Dataset: diagram_dataset (GitHub, BSSE23095/blv-elearning). Classes: anatomical diagram, bar chart, circuit diagram, flowchart, geometric diagram, line chart, pie chart.

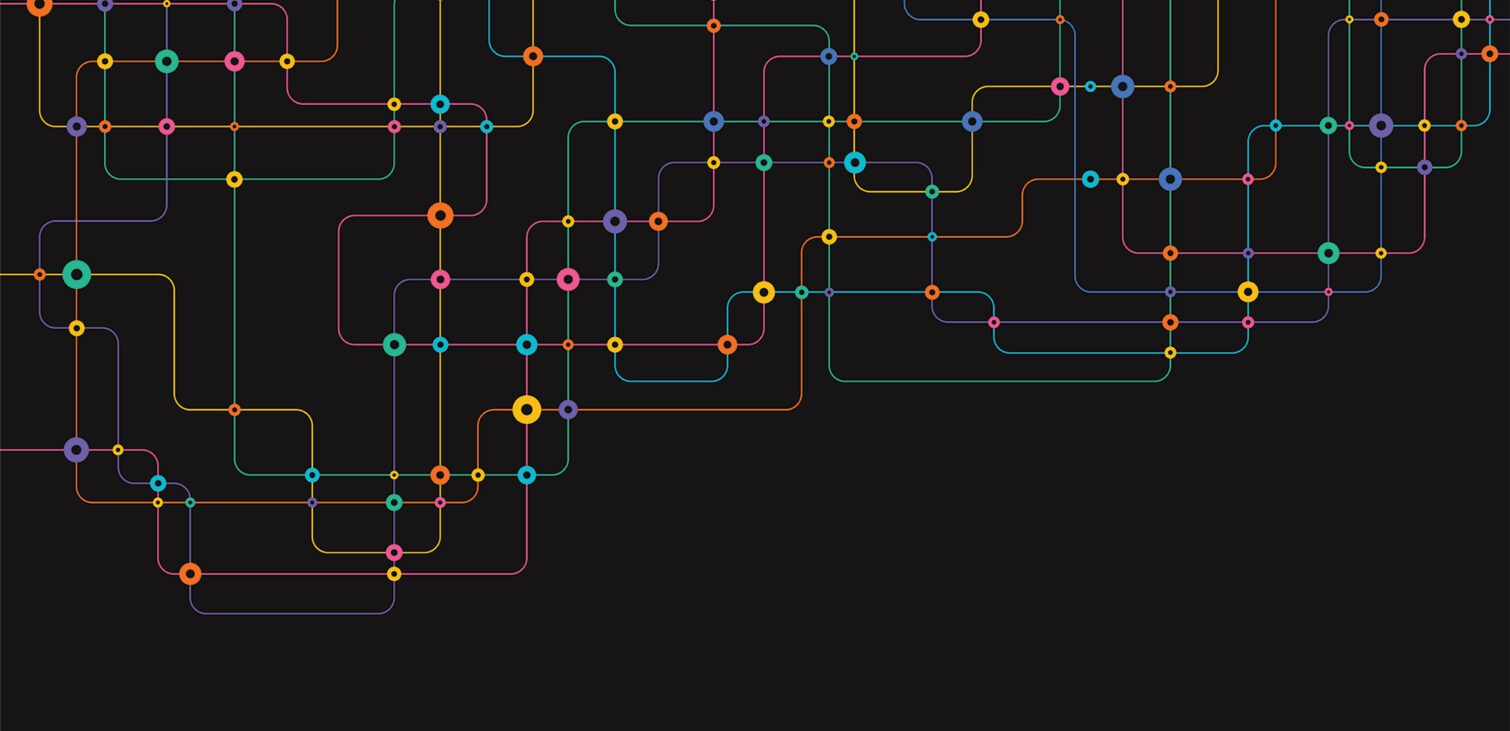
Label: circuit diagram

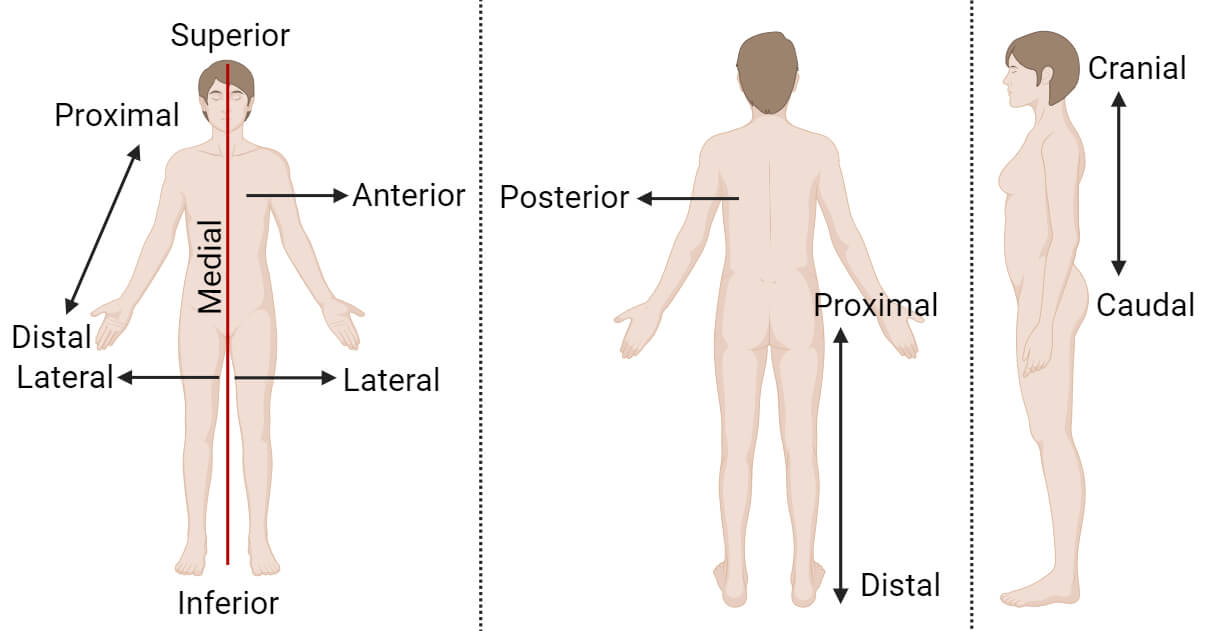
Label: anatomical diagram

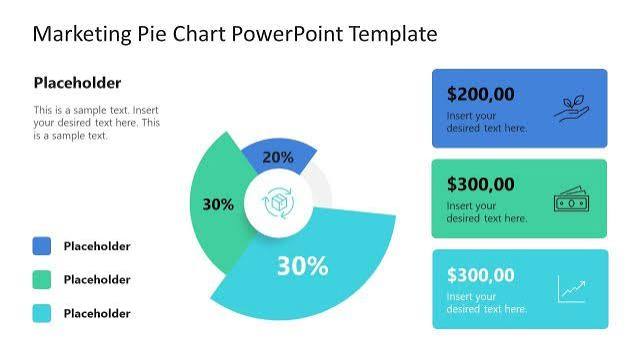
Label: pie chart

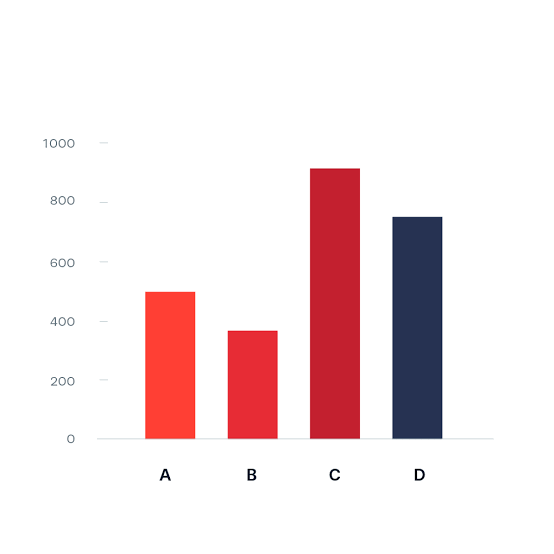
Label: bar chart

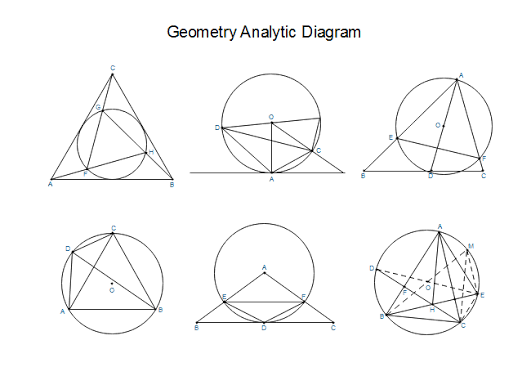
Label: geometric diagram

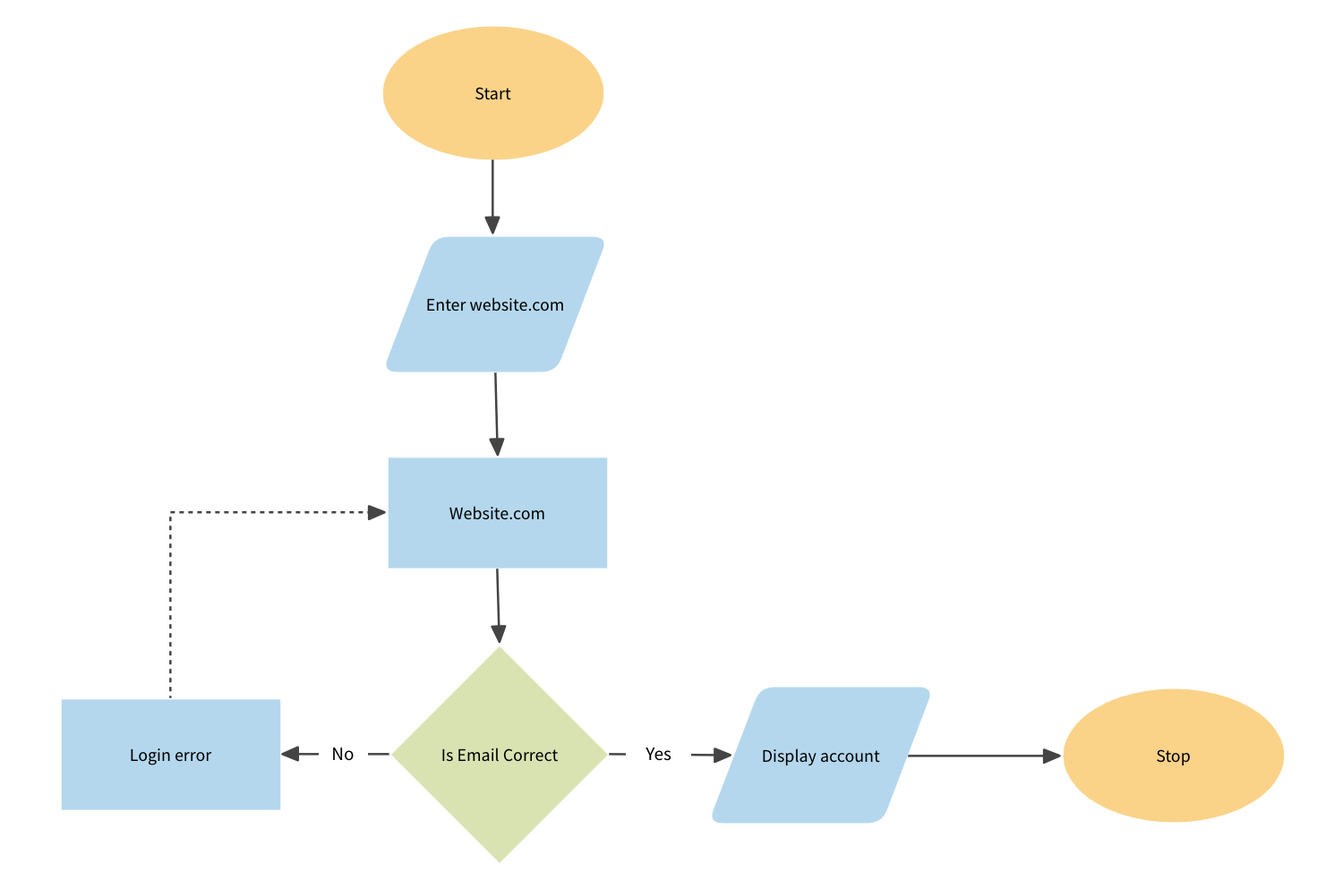
Label: flowchart
